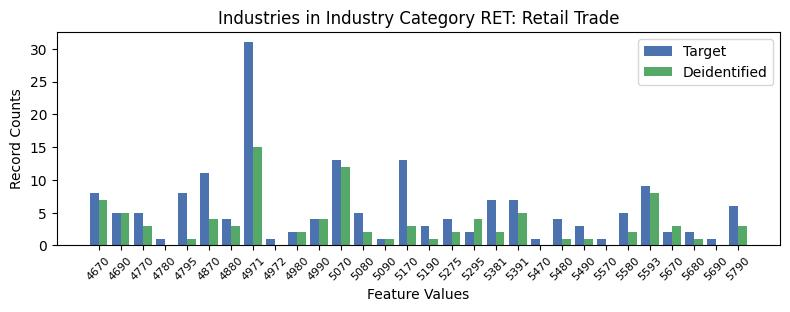

The file beside this chart, header and first rows:
, INDP, count_target, count_deidentified
23, 4670, 8, 7.0
2, 4690, 5, 5.0
6, 4770, 5, 3.0
25, 4780, 1, 0.0
19, 4795, 8, 1.0
7, 4870, 11, 4.0
10, 4880, 4, 3.0
1, 4971, 31, 15.0
27, 4972, 1, 0.0
15, 4980, 2, 2.0
24, 4990, 4, 4.0
18, 5070, 13, 12.0
13, 5080, 5, 2.0
29, 5090, 1, 1.0
12, 5170, 13, 3.0
9, 5190, 3, 1.0
3, 5275, 4, 2.0
21, 5295, 2, 4.0
16, 5381, 7, 2.0
4, 5391, 7, 5.0
28, 5470, 1, 0.0
14, 5480, 4, 1.0
0, 5490, 3, 1.0
8, 5570, 1, 0.0
22, 5580, 5, 2.0
20, 5593, 9, 8.0
17, 5670, 2, 3.0
26, 5680, 2, 1.0
5, 5690, 1, 0.0
11, 5790, 6, 3.0
